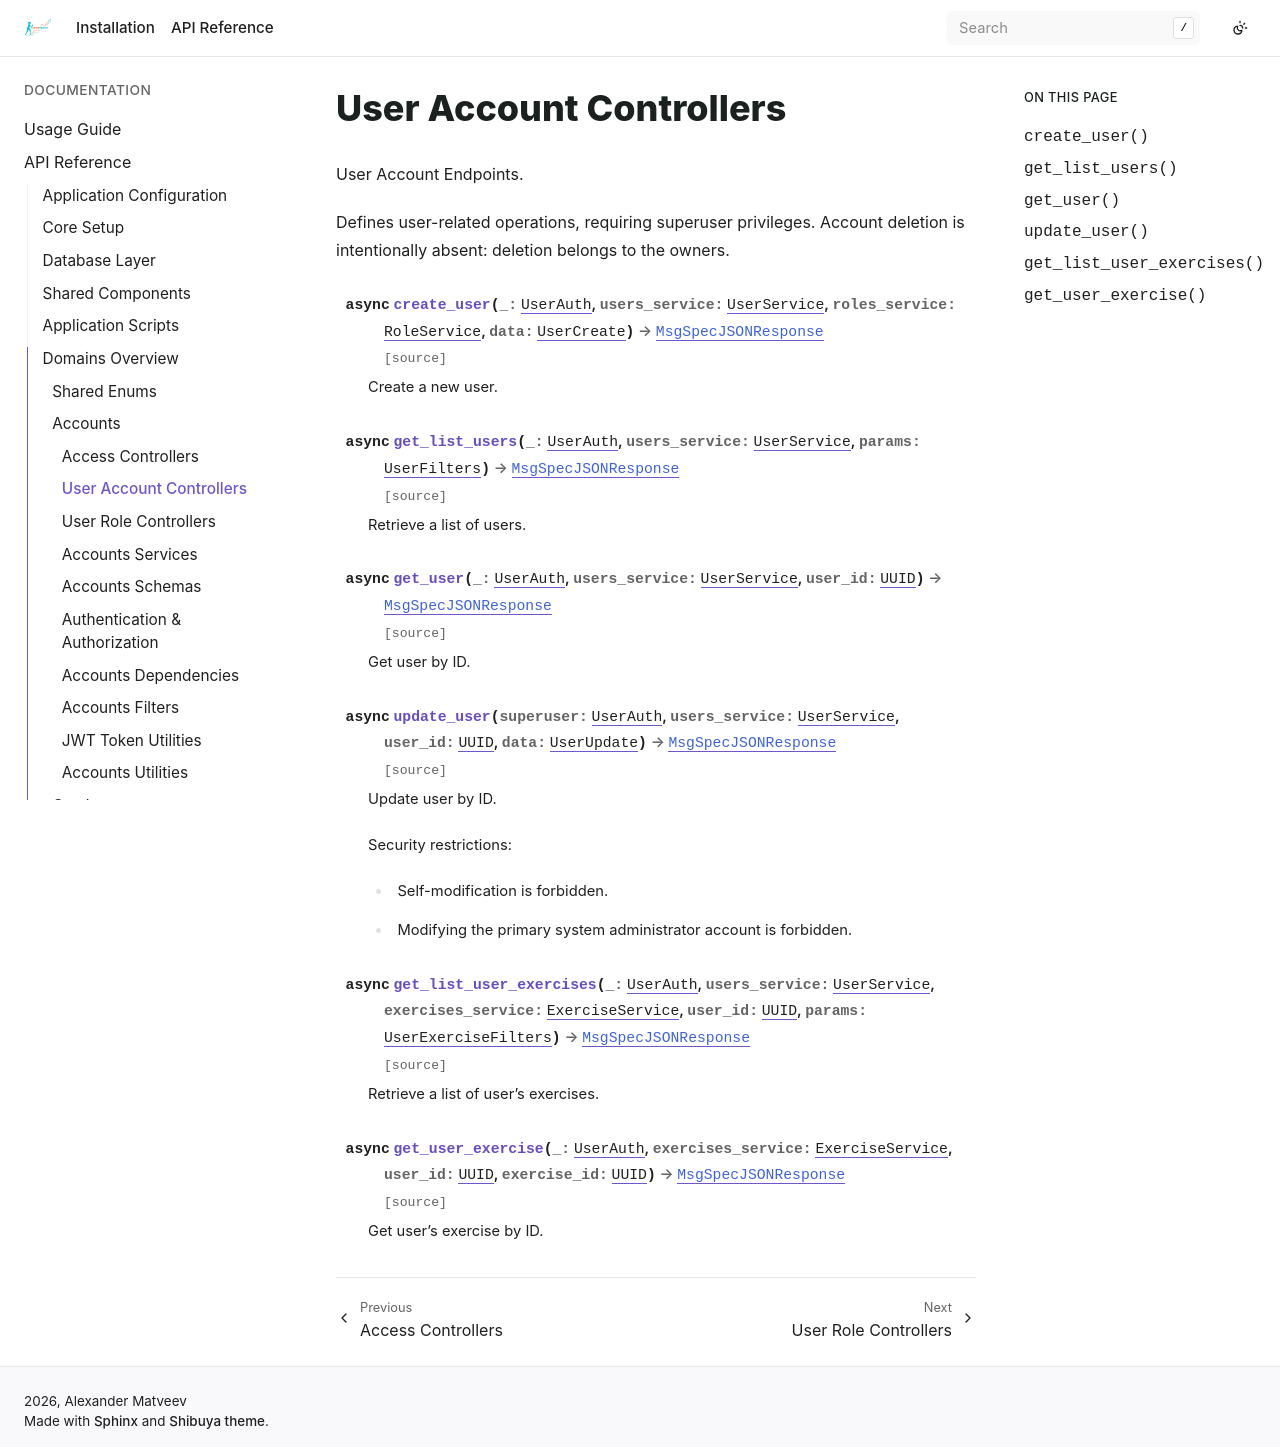

repository: bizoxe/iron-track · page: api/domain/accounts/controllers/users.html · generator: sphinx

User Account Controllers
========================

.. automodule:: app.domain.accounts.controllers.users
   :exclude-members: users_router
